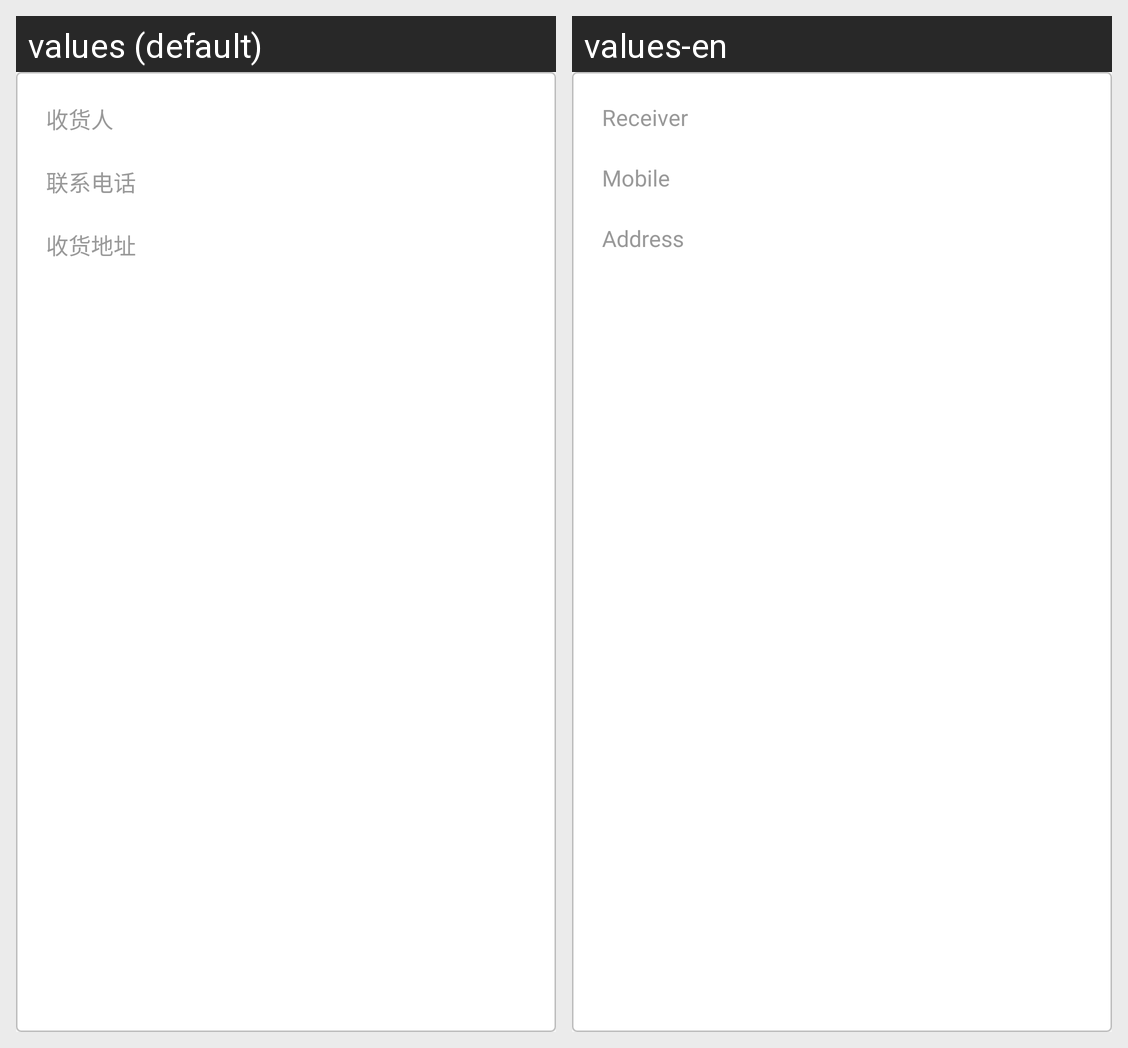

This grid shows one Android layout under two languages. Give, for every string resource on the screen, its name, the default text and each shown locale's text.
Android screen res/layout/address_list_row.xml rendered under 2 locales, left to right: values (default), values-en. Device: Nexus 5 (rendered at 1080×1920; each locale shown at half size, 540×960, under a caption strip naming it); theme Theme.DesignDemo.
Strings drawn on this screen, with the default value and each locale's value (text and hints the layout hard-codes, and strings that could not be matched under every locale, appear in the picture but are not listed):

collection
  values: 收货人
  values-en: Receiver

contact_phone
  values: 联系电话
  values-en: Mobile

order_detail_address
  values: 收货地址
  values-en: Address
